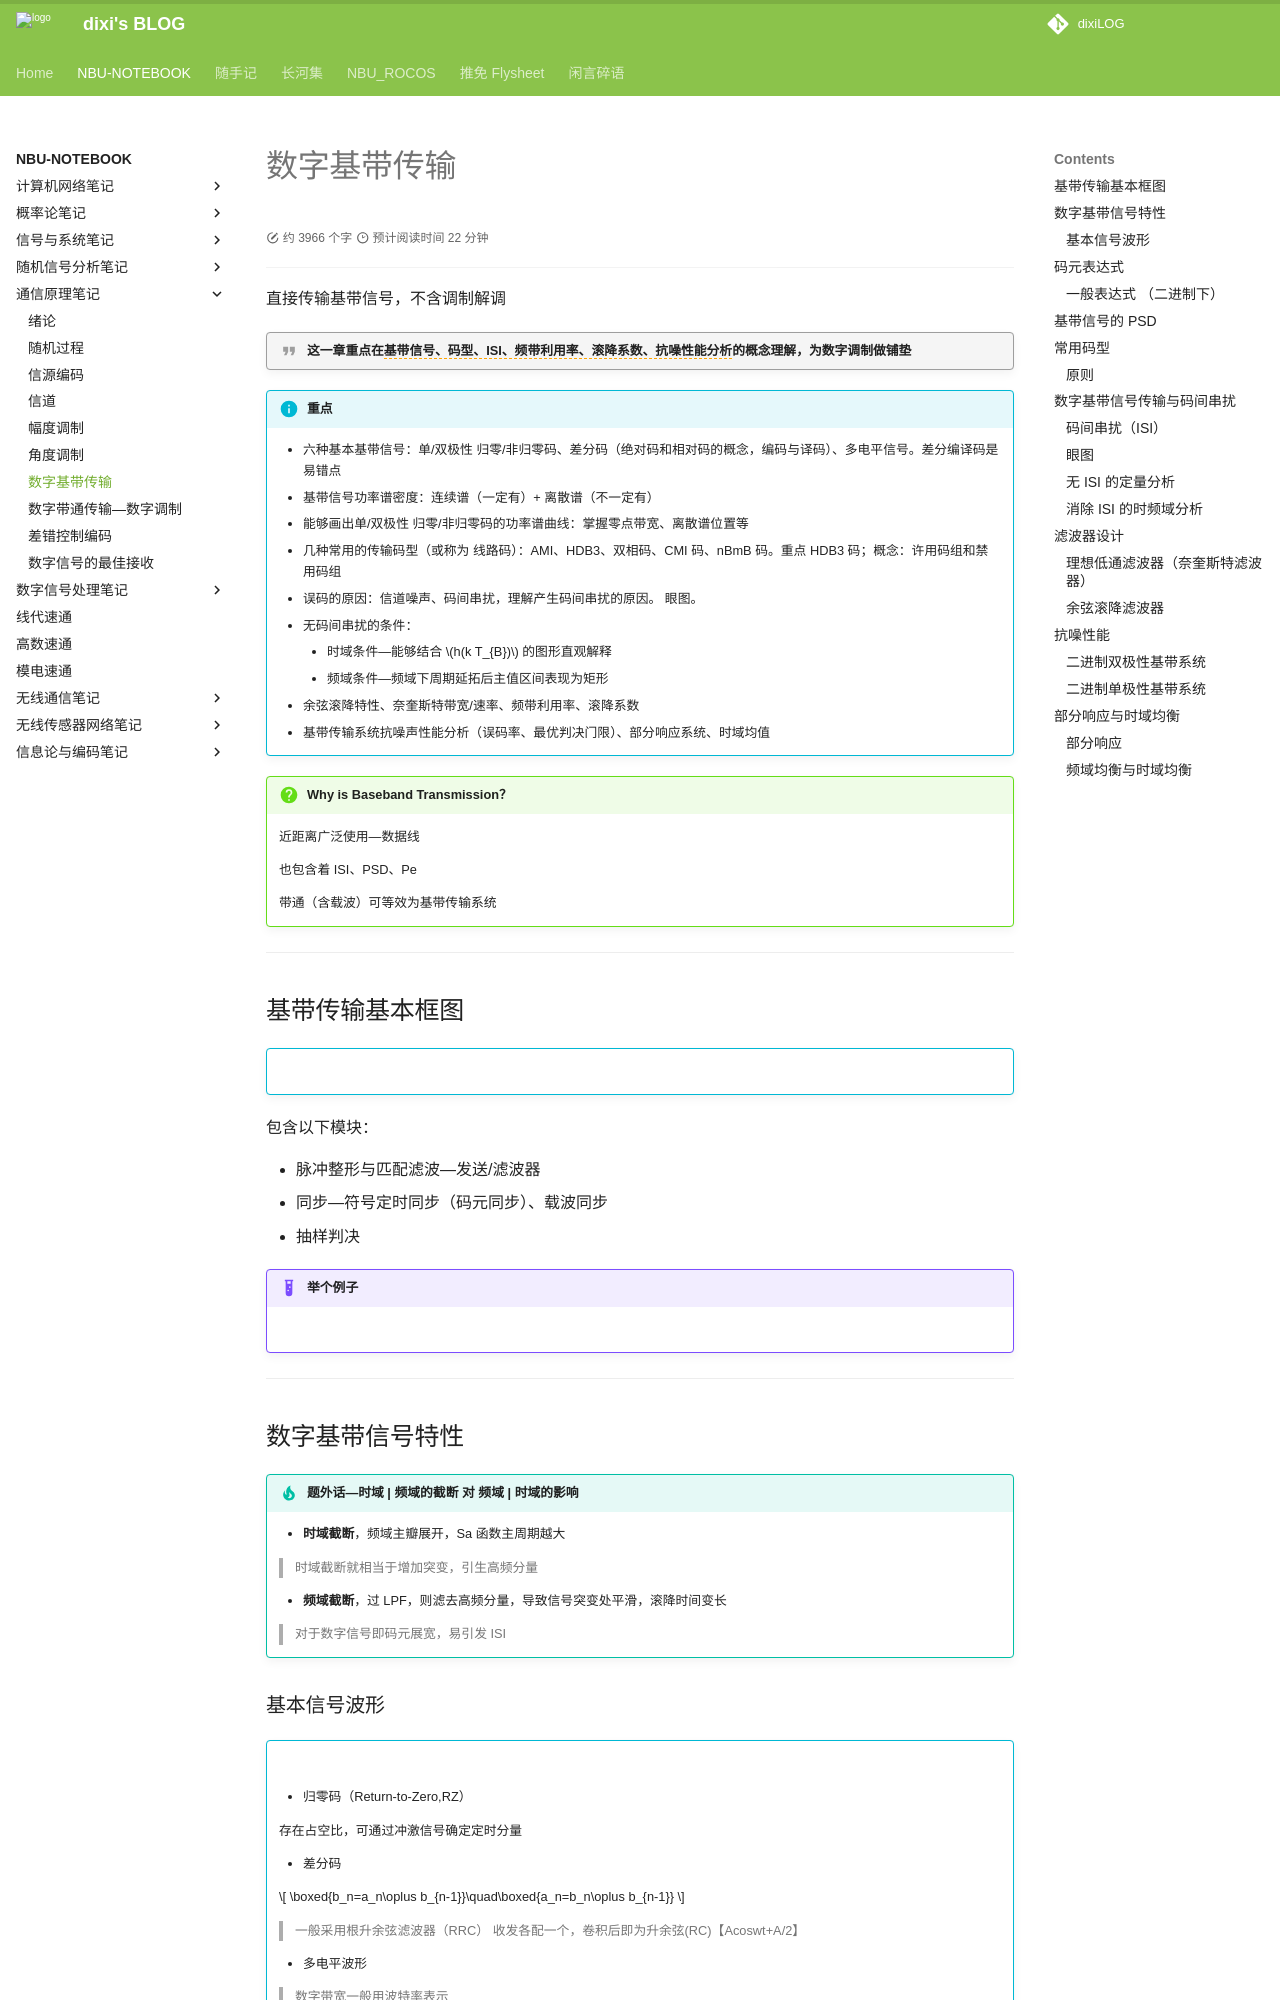

repository: dixiLOG/dixiLOG.github.io · page: NBU-NOTEBOOK/commuPrinc/cp07/index.html · generator: mkdocs

# 数字基带传输


<div id="progress-container">
  <div id="progress-bar"></div>
</div>

直接传输基带信号，不含调制解调

!!! quote "这一章重点在<span style="border-bottom: 1.5px dashed orange;">基带信号、码型、ISI、频带利用率、滚降系数、抗噪性能分析</span>的概念理解，为数字调制做铺垫"



!!! info "重点"

    - 六种基本基带信号：单/双极性 归零/非归零码、差分码（绝对码和相对码的概念，编码与译码）、多电平信号。差分编译码是易错点
    - 基带信号功率谱密度：连续谱（一定有）+ 离散谱（不一定有）
    - 能够画出单/双极性 归零/非归零码的功率谱曲线：掌握零点带宽、离散谱位置等
    - 几种常用的传输码型（或称为 线路码）：AMI、HDB3、双相码、CMI 码、nBmB 码。重点 HDB3 码；概念：许用码组和禁用码组
    - 误码的原因：信道噪声、码间串扰，理解产生码间串扰的原因。 眼图。
    - 无码间串扰的条件：

        - 时域条件—能够结合 $h(k T_{B})$ 的图形直观解释
        - 频域条件—频域下周期延拓后主值区间表现为矩形
    - 余弦滚降特性、奈奎斯特带宽/速率、频带利用率、滚降系数
    - 基带传输系统抗噪声性能分析（误码率、最优判决门限）、部分响应系统、时域均值

!!! question "Why is Baseband Transmission？"

    近距离广泛使用—数据线

    也包含着 ISI、PSD、Pe

    带通（含载波）可等效为基带传输系统

---

## 基带传输基本框图

!!! info ""

    ![](https://cdn.jsdelivr.net/gh/dixiLOG/blogStatic/OwCWb9MvrocP0lxNk9rc2Gujnjd.png)

包含以下模块：

- 脉冲整形与匹配滤波—发送/滤波器
- 同步—符号定时同步（码元同步）、载波同步
- 抽样判决

!!! example "举个例子"

    ![](https://cdn.jsdelivr.net/gh/dixiLOG/blogStatic/NS67b1F1Hotv8mxng8fci3XbnUd.png)

---

## 数字基带信号特性

!!! tip "题外话—时域 | 频域的截断 对 频域 | 时域的影响"

    - **时域截断**，频域主瓣展开，Sa 函数主周期越大

    > 时域截断就相当于增加突变，引生高频分量

    - **频域截断**，过 LPF，则滤去高频分量，导致信号突变处平滑，滚降时间变长

    > 对于数字信号即码元展宽，易引发 ISI

### 基本信号波形

!!! info ""

    ![](https://cdn.jsdelivr.net/gh/dixiLOG/blogStatic/UJs1bqegfoDJ3yxltLncS9iWnId.png)

    - 归零码（Return-to-Zero,RZ）

    存在占空比，可通过冲激信号确定定时分量

    - 差分码

    $$
    \boxed{b_n=a_n\oplus b_{n-1}}\quad\boxed{a_n=b_n\oplus b_{n-1}}
    $$

    > 一般采用根升余弦滤波器（RRC）
    > 收发各配一个，卷积后即为升余弦(RC)【Acoswt+A/2】

    - 多电平波形

    > 数字带宽一般用波特率表示

    在此前提下，多电平所占用数字带宽不变，传码率不变下提高了传信率

---

## 码元表达式

随机脉冲序列表达式

$$
s(t)=\sum_{n=-\infty}^{\infty}a_{n}g(t-n T_{B})
$$

$a_n$为电平取值（random）

### 一般表达式 （二进制下）

$$
s(t)=\sum_{n=-\infty}^{\infty}s_{n}(t)
$$

$$
s_n(t)=\begin{cases}g_1(t-nT_B),&\text{以概率}P\text{出现}\\g_2(t-nT_B),&\text{以}(1-P)\text{出现}&\end{cases}
$$

---
